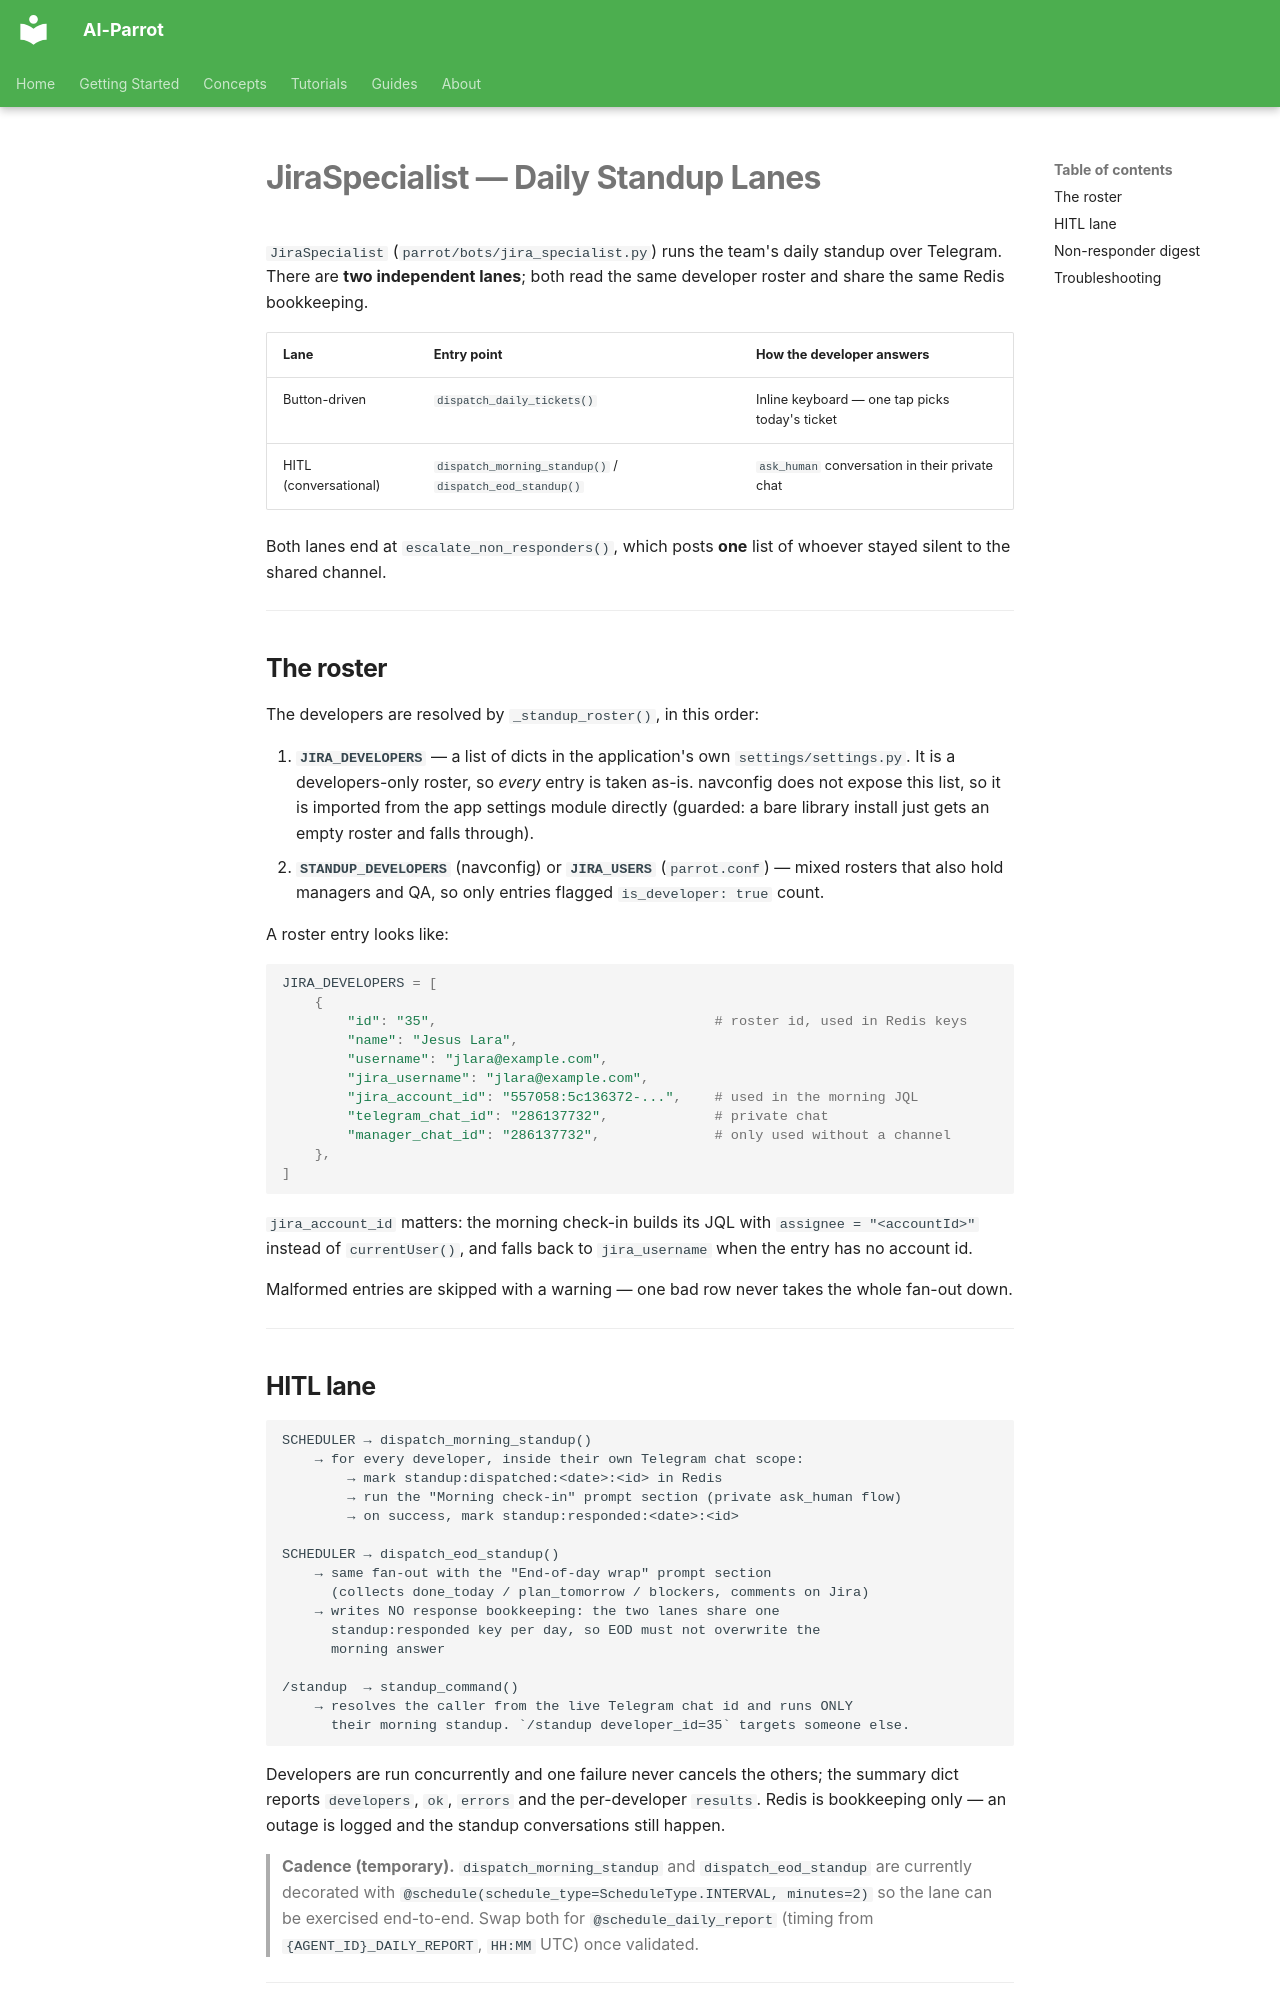

repository: phenobarbital/ai-parrot · page: jira-standup/index.html · generator: mkdocs

# JiraSpecialist — Daily Standup Lanes

`JiraSpecialist` (`parrot/bots/jira_specialist.py`) runs the team's daily
standup over Telegram. There are **two independent lanes**; both read the same
developer roster and share the same Redis bookkeeping.

| Lane | Entry point | How the developer answers |
|---|---|---|
| Button-driven | `dispatch_daily_tickets()` | Inline keyboard — one tap picks today's ticket |
| HITL (conversational) | `dispatch_morning_standup()` / `dispatch_eod_standup()` | `ask_human` conversation in their private chat |

Both lanes end at `escalate_non_responders()`, which posts **one** list of
whoever stayed silent to the shared channel.

---

## The roster

The developers are resolved by `_standup_roster()`, in this order:

1. **`JIRA_DEVELOPERS`** — a list of dicts in the application's own
   `settings/settings.py`. It is a developers-only roster, so *every* entry is
   taken as-is. navconfig does not expose this list, so it is imported from the
   app settings module directly (guarded: a bare library install just gets an
   empty roster and falls through).
2. **`STANDUP_DEVELOPERS`** (navconfig) or **`JIRA_USERS`** (`parrot.conf`) —
   mixed rosters that also hold managers and QA, so only entries flagged
   `is_developer: true` count.

A roster entry looks like:

```python
JIRA_DEVELOPERS = [
    {
        "id": "35",                                  # roster id, used in Redis keys
        "name": "Jesus Lara",
        "username": "jlara@example.com",
        "jira_username": "jlara@example.com",
        "jira_account_id": "557058:5c136372-...",    # used in the morning JQL
        "telegram_chat_id": "286137732",             # private chat
        "manager_chat_id": "286137732",              # only used without a channel
    },
]
```

`jira_account_id` matters: the morning check-in builds its JQL with
`assignee = "<accountId>"` instead of `currentUser()`, and falls back to
`jira_username` when the entry has no account id.

Malformed entries are skipped with a warning — one bad row never takes the
whole fan-out down.

---
